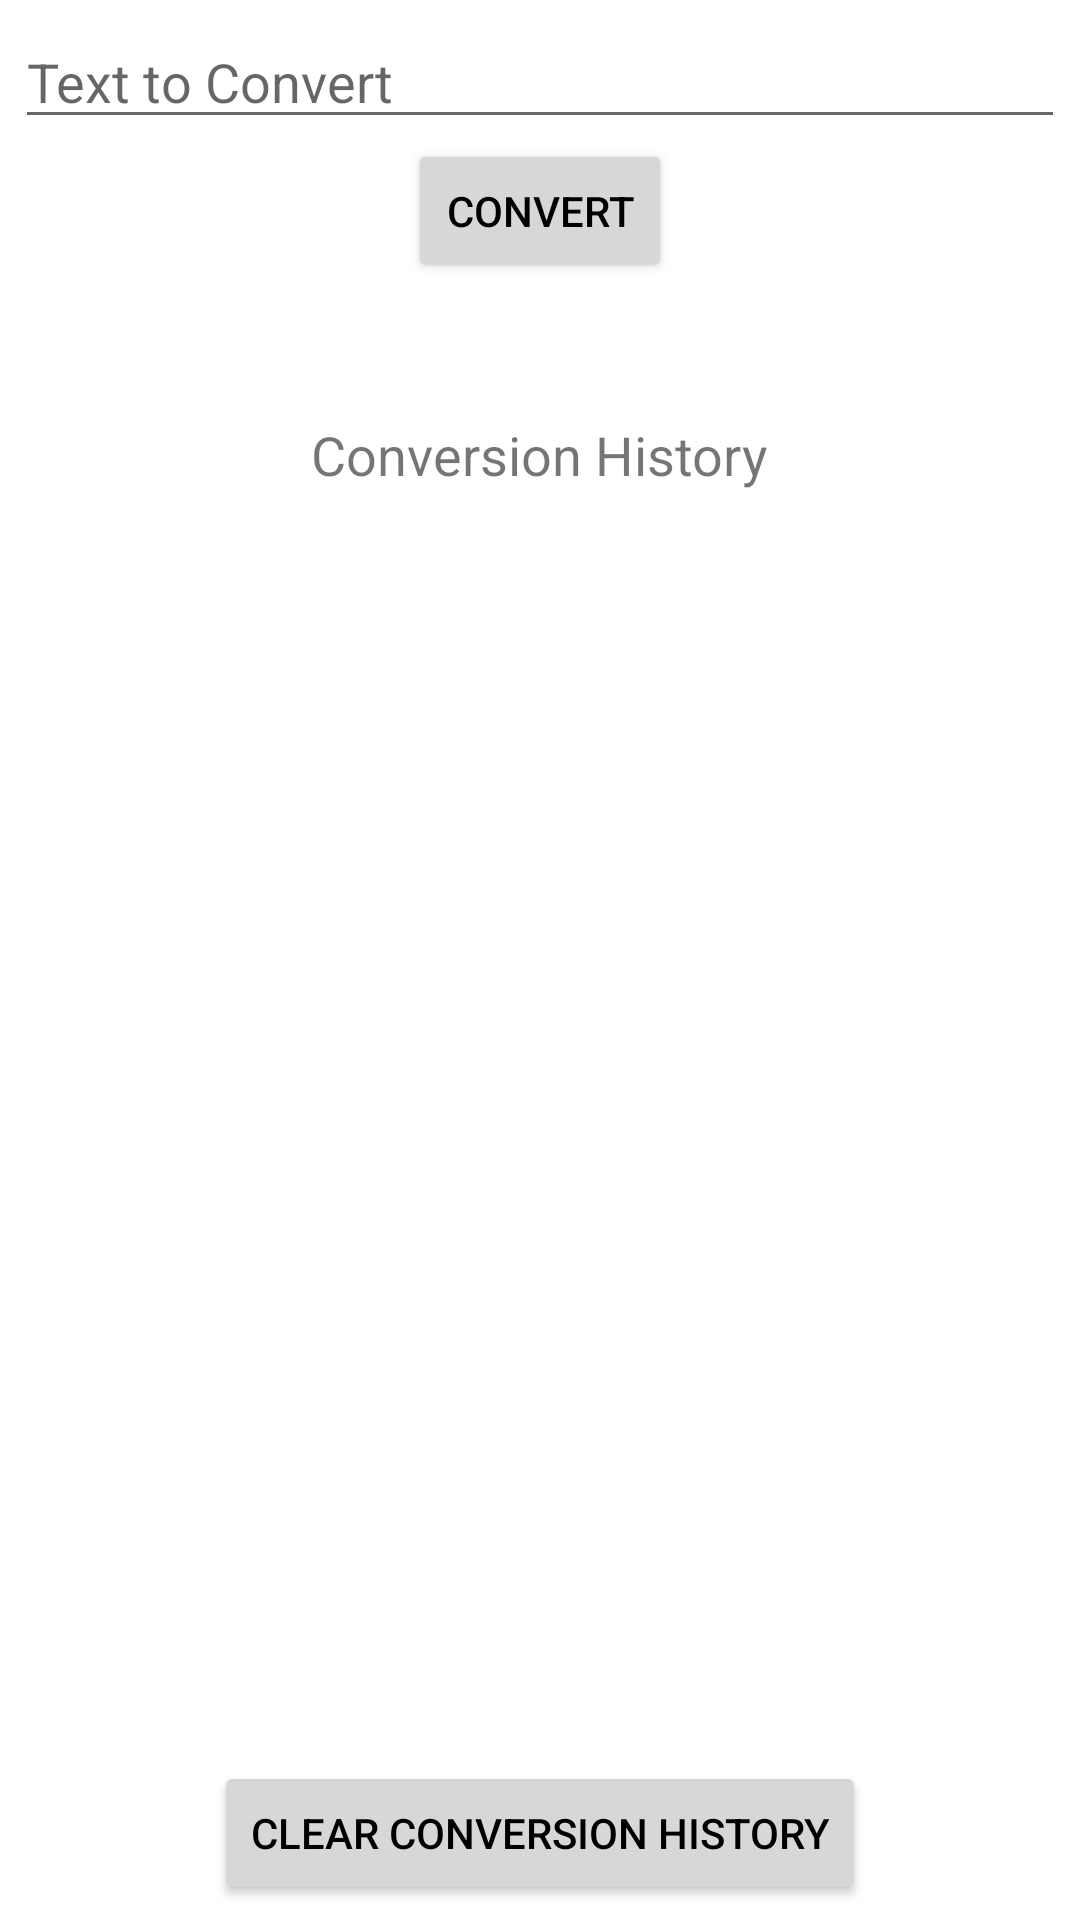

Produce the Android XML layout that renders to this screen, including the resource entries it uses.
<!-- AndroidManifest.xml: fallback theme Theme.MaterialComponents.DayNight.NoActionBar -->
<!-- res/layout/activity_display.xml -->
<?xml version="1.0" encoding="utf-8"?>
<LinearLayout xmlns:android="http://schemas.android.com/apk/res/android"
    android:id="@+id/linearLayout"
    android:layout_width="match_parent"
    android:layout_height="match_parent"
    android:orientation="vertical"
    android:padding="@dimen/padding">

    <EditText
        android:id="@+id/queryEditText"
        android:layout_width="match_parent"
        android:layout_height="wrap_content"
        android:hint="@string/queryPrompt"
        android:imeOptions="actionDone"
        android:inputType="text"
        android:textColor="@android:color/black" />


    <Button
        android:id="@+id/queryButton"
        android:layout_width="wrap_content"
        android:layout_height="wrap_content"
        android:layout_gravity="center_horizontal"
        android:text="@string/button_convert"
        android:textColor="@android:color/black" />


    <TextView
        android:id="@+id/savedQueriesTextView"
        android:layout_width="wrap_content"
        android:layout_height="wrap_content"
        android:layout_gravity="center_horizontal"
        android:layout_marginTop="@dimen/savedQueriesTextViewPaddingTop"
        android:padding="@dimen/padding"
        android:text="@string/savedQueries"
        android:textSize="18sp" />


    <ScrollView
        android:id="@+id/savedScrollView"
        android:layout_width="match_parent"
        android:layout_height="wrap_content"
        android:layout_weight="1"
        android:fillViewport="false"
        android:padding="@dimen/padding">

        <TableLayout
            android:id="@+id/queryTableLayout"
            android:layout_width="match_parent"
            android:layout_height="wrap_content"
            android:padding="@dimen/padding"
            android:stretchColumns="*" />

    </ScrollView>


    <Button
        android:id="@+id/clearSavedQueries"
        android:layout_width="wrap_content"
        android:layout_height="wrap_content"
        android:layout_gravity="center|bottom"
        android:text="@string/clearSavedQueries"
        android:textColor="@android:color/black" />

</LinearLayout>
<!-- resources referenced by this layout -->
<resources>
  <dimen name="padding">5dp</dimen>
  <dimen name="savedQueriesTextViewPaddingTop">40dp</dimen>
  <string name="button_convert">Convert</string>
  <string name="clearSavedQueries">Clear Conversion History</string>
  <string name="queryPrompt">Text to Convert</string>
  <string name="savedQueries">Conversion History</string>
</resources>
